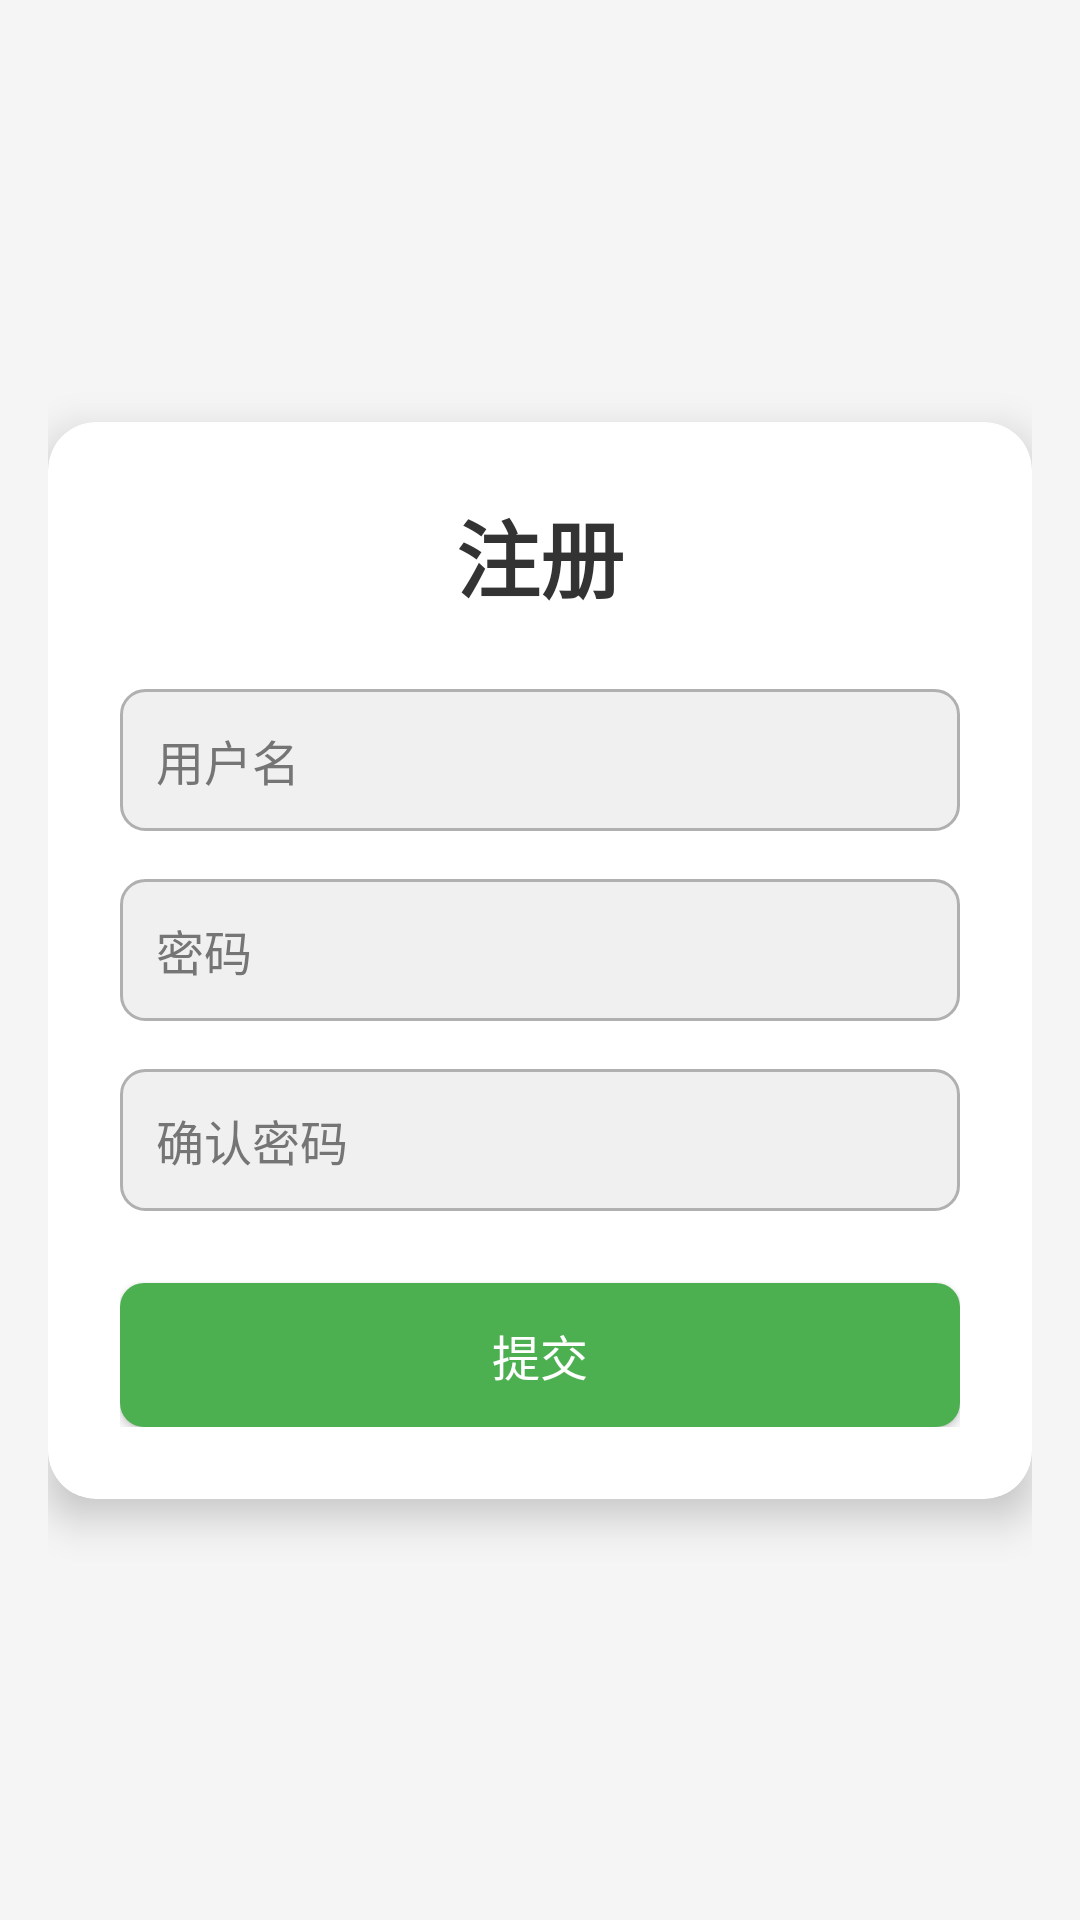

Android layout source for this screen:
<!-- AndroidManifest.xml: application theme AppTheme -->
<!-- res/layout/activity_register.xml -->
<?xml version="1.0" encoding="utf-8"?>
<androidx.constraintlayout.widget.ConstraintLayout xmlns:android="http://schemas.android.com/apk/res/android"
    xmlns:app="http://schemas.android.com/apk/res-auto"
    android:layout_width="match_parent"
    android:layout_height="match_parent"
    android:background="#F5F5F5"
    android:padding="16dp">

    
    <androidx.cardview.widget.CardView
        android:id="@+id/card_view"
        android:layout_width="match_parent"
        android:layout_height="wrap_content"
        app:cardCornerRadius="16dp"
        app:cardElevation="8dp"
        app:cardBackgroundColor="#FFFFFF"
        app:layout_constraintTop_toTopOf="parent"
        app:layout_constraintBottom_toBottomOf="parent"
        app:layout_constraintStart_toStartOf="parent"
        app:layout_constraintEnd_toEndOf="parent">

        <LinearLayout
            android:layout_width="match_parent"
            android:layout_height="wrap_content"
            android:orientation="vertical"
            android:padding="24dp"
            android:gravity="center">

            
            <TextView
                android:layout_width="wrap_content"
                android:layout_height="wrap_content"
                android:text="注册"
                android:textSize="28sp"
                android:textColor="#333333"
                android:textStyle="bold"
                android:layout_marginBottom="24dp" />

            
            <EditText
                android:id="@+id/et_username"
                android:layout_width="match_parent"
                android:layout_height="wrap_content"
                android:hint="用户名"
                android:padding="12dp"
                android:background="@drawable/edit_text_background"
                android:textColor="#333333"
                android:textColorHint="#757575"
                android:textSize="16sp"
                android:layout_marginBottom="16dp" />

            
            <EditText
                android:id="@+id/et_password"
                android:layout_width="match_parent"
                android:layout_height="wrap_content"
                android:hint="密码"
                android:padding="12dp"
                android:background="@drawable/edit_text_background"
                android:inputType="textPassword"
                android:textColor="#333333"
                android:textColorHint="#757575"
                android:textSize="16sp"
                android:layout_marginBottom="16dp" />

            
            <EditText
                android:id="@+id/et_confirm_password"
                android:layout_width="match_parent"
                android:layout_height="wrap_content"
                android:hint="确认密码"
                android:padding="12dp"
                android:background="@drawable/edit_text_background"
                android:inputType="textPassword"
                android:textColor="#333333"
                android:textColorHint="#757575"
                android:textSize="16sp"
                android:layout_marginBottom="24dp" />

            
            <Button
                android:id="@+id/btn_submit"
                android:layout_width="match_parent"
                android:layout_height="wrap_content"
                android:text="提交"
                android:textSize="16sp"
                android:textColor="#FFFFFF"
                android:background="@drawable/button_background"
                android:padding="12dp" />
        </LinearLayout>
    </androidx.cardview.widget.CardView>
</androidx.constraintlayout.widget.ConstraintLayout>
<!-- resources referenced by this layout -->
<resources>
  <!-- drawable button_background (drawable) -->
  <?xml version="1.0" encoding="utf-8"?>
  <shape xmlns:android="http://schemas.android.com/apk/res/android">
      <solid android:color="#4CAF50" /> 
      <corners android:radius="8dp" />
  </shape>
  <!-- drawable edit_text_background (drawable) -->
  <?xml version="1.0" encoding="utf-8"?>
  <shape xmlns:android="http://schemas.android.com/apk/res/android">
      <solid android:color="#F0F0F0" />
      <corners android:radius="8dp" />
      <stroke
          android:width="1dp"
          android:color="#B0B0B0" />
  </shape>
  <style name="AppTheme" parent="Theme.AppCompat.Light.NoActionBar">
          
          <item name="colorPrimary">@color/wechat_green</item>
          <item name="colorPrimaryDark">@color/wechat_green</item>
          <item name="colorAccent">@color/black</item>
          <item name="android:windowActionBar">false</item>
          <item name="windowNoTitle">true</item>
      </style>
  <color name="wechat_green">#07C160</color>
  <color name="black">#FF000000</color>
</resources>
